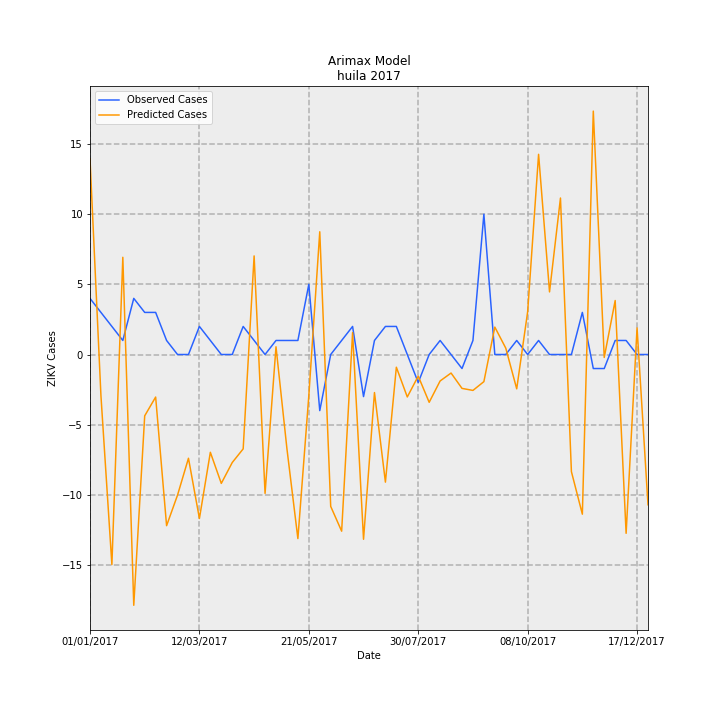

The file beside this chart, header and first rows:
Date, predictions_incidence, observed_incidence, Predicted Cases, Observed Cases, error
01/01/2017, 1.208, 0.3464, 13.95, 4.0, -9.951
08/01/2017, -0.2543, 0.2598, -2.937, 3, 5.937
15/01/2017, -1.297, 0.1732, -14.97, 2.0, 16.97
22/01/2017, 0.6001, 0.08659, 6.93, 1.0, -5.93
29/01/2017, -1.548, 0.3464, -17.88, 4.0, 21.88
05/02/2017, -0.3785, 0.2598, -4.37, 3, 7.37
12/02/2017, -0.2626, 0.2598, -3.033, 3, 6.033
19/02/2017, -1.057, 0.08659, -12.2, 1.0, 13.2
26/02/2017, -0.8679, 0.0, -10.02, 0.0, 10.02
05/03/2017, -0.6404, 0.0, -7.396, 0.0, 7.396
12/03/2017, -1.012, 0.1732, -11.69, 2.0, 13.69
19/03/2017, -0.6036, 0.08659, -6.971, 1.0, 7.971
26/03/2017, -0.7957, 0.0, -9.188, 0.0, 9.188
02/04/2017, -0.6669, 0.0, -7.701, 0.0, 7.701
09/04/2017, -0.5824, 0.1732, -6.726, 2.0, 8.726
16/04/2017, 0.6085, 0.08659, 7.027, 1.0, -6.027
23/04/2017, -0.8573, 0.0, -9.9, 0.0, 9.9
30/04/2017, 0.04772, 0.08659, 0.5511, 1.0, 0.4489
07/05/2017, -0.5822, 0.08659, -6.723, 1.0, 7.723
14/05/2017, -1.136, 0.08659, -13.12, 1.0, 14.12
21/05/2017, -0.2539, 0.433, -2.932, 5.0, 7.932
28/05/2017, 0.7576, -0.3464, 8.748, -4.0, -12.75
04/06/2017, -0.9376, 0.0, -10.83, 0.0, 10.83
11/06/2017, -1.091, 0.08659, -12.59, 1.0, 13.59
18/06/2017, 0.1354, 0.1732, 1.564, 2.0, 0.4362
25/06/2017, -1.141, -0.2598, -13.17, -3, 10.17
02/07/2017, -0.2349, 0.08659, -2.713, 1.0, 3.713
09/07/2017, -0.7878, 0.1732, -9.098, 2.0, 11.1
16/07/2017, -0.0785, 0.1732, -0.9065, 2.0, 2.907
23/07/2017, -0.262, 0.0, -3.026, 0.0, 3.026
30/07/2017, -0.1334, -0.1732, -1.541, -2.0, -0.4591
06/08/2017, -0.2951, 0.0, -3.408, 0.0, 3.408
13/08/2017, -0.1633, 0.08659, -1.886, 1.0, 2.886
20/08/2017, -0.1144, 0.0, -1.321, 0.0, 1.321
27/08/2017, -0.2092, -0.08659, -2.416, -1.0, 1.416
03/09/2017, -0.2216, 0.08659, -2.56, 1.0, 3.56
10/09/2017, -0.1675, 0.8659, -1.934, 10.0, 11.93
17/09/2017, 0.1692, 0.0, 1.954, 0.0, -1.954
24/09/2017, 0.03934, 0.0, 0.4543, 0.0, -0.4543
01/10/2017, -0.2119, 0.08659, -2.447, 1.0, 3.447
08/10/2017, 0.2639, 0.0, 3.047, 0.0, -3.047
15/10/2017, 1.236, 0.08659, 14.27, 1.0, -13.27
22/10/2017, 0.3864, 0.0, 4.462, 0.0, -4.462
29/10/2017, 0.9659, 0.0, 11.15, 0.0, -11.15
05/11/2017, -0.7231, 0.0, -8.35, 0.0, 8.35
12/11/2017, -0.9856, 0.2598, -11.38, 3, 14.38
19/11/2017, 1.502, -0.08659, 17.35, -1.0, -18.35
26/11/2017, -0.01823, -0.08659, -0.2105, -1.0, -0.7895
03/12/2017, 0.3332, 0.08659, 3.847, 1.0, -2.847
10/12/2017, -1.104, 0.08659, -12.75, 1.0, 13.75
17/12/2017, 0.164, 0.0, 1.894, 0.0, -1.894
24/12/2017, -0.9276, 0.0, -10.71, 0.0, 10.71
